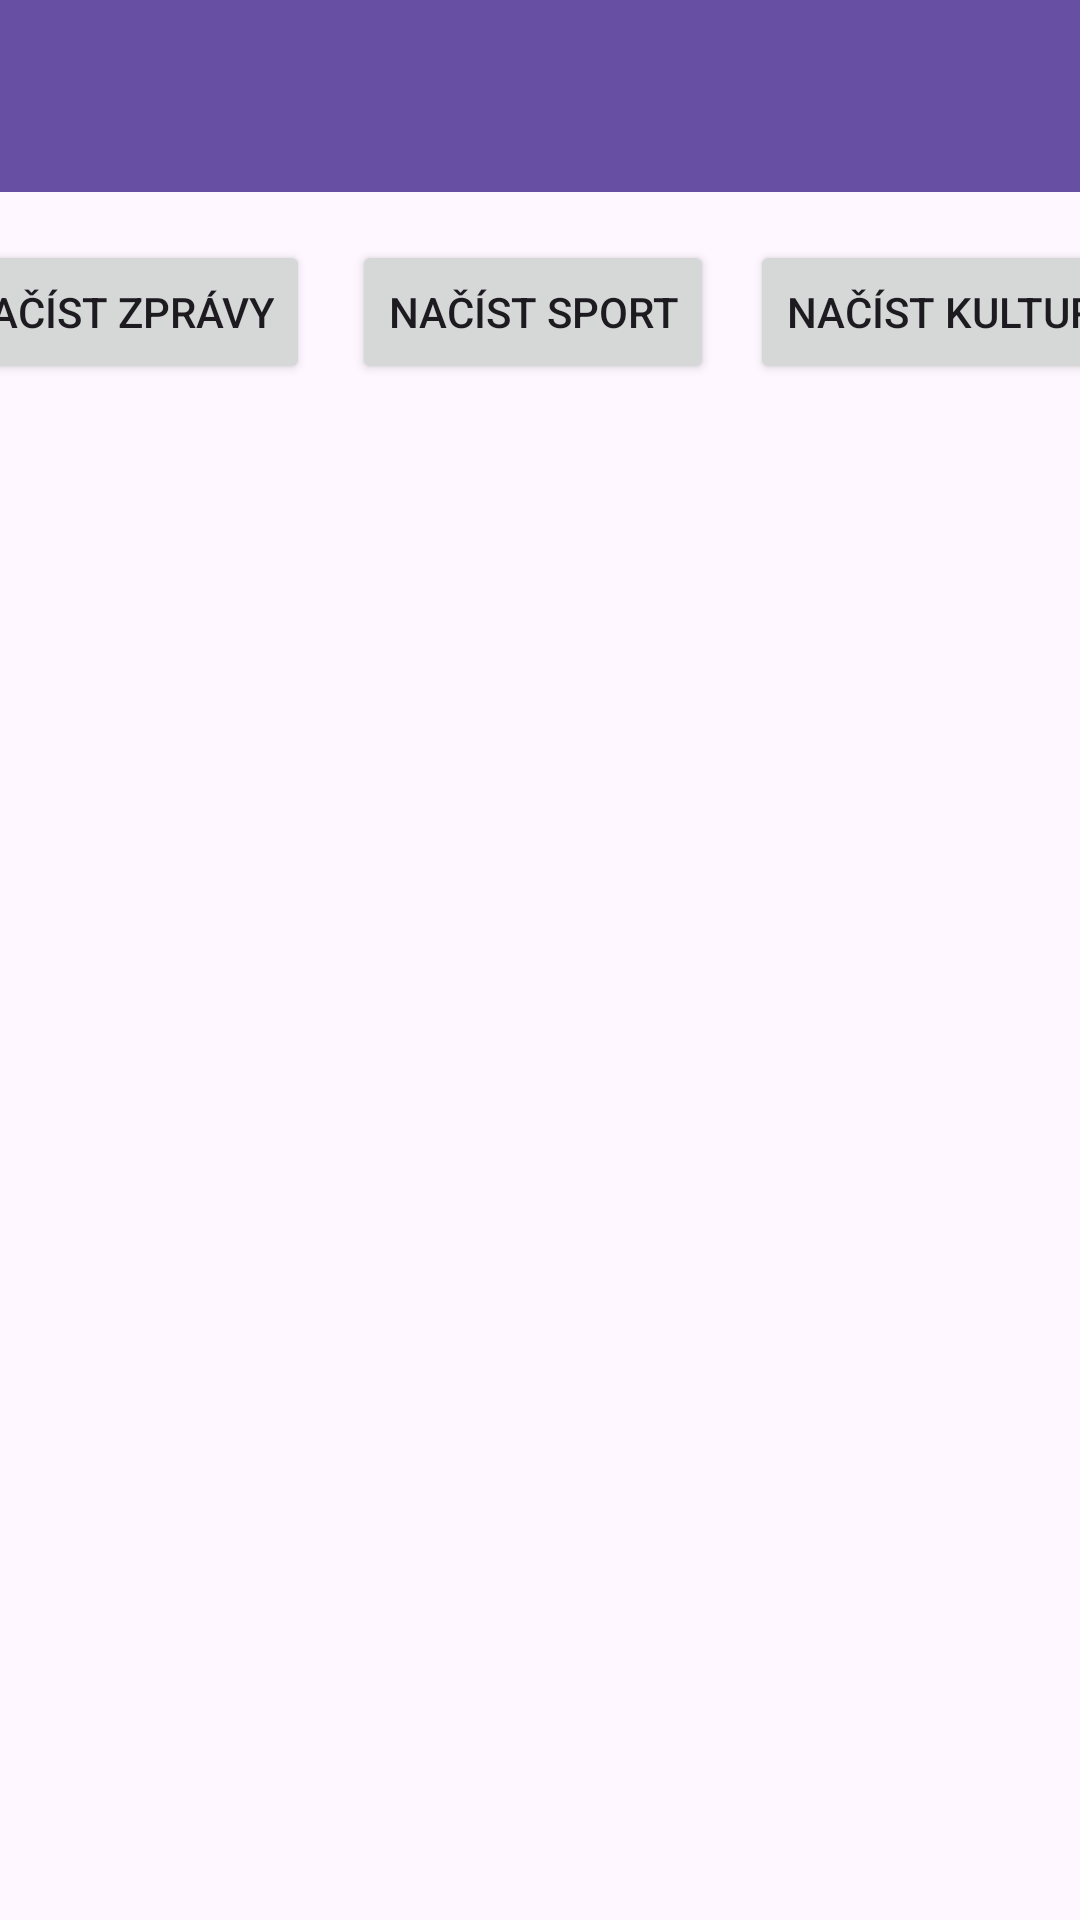

Android layout source for this screen:
<!-- AndroidManifest.xml: application theme Theme.Rss_application -->
<!-- res/layout/activity_main.xml -->
<?xml version="1.0" encoding="utf-8"?>
<androidx.constraintlayout.widget.ConstraintLayout xmlns:android="http://schemas.android.com/apk/res/android"
    xmlns:app="http://schemas.android.com/apk/res-auto"
    xmlns:tools="http://schemas.android.com/tools"
    android:id="@+id/main"
    android:layout_width="match_parent"
    android:layout_height="match_parent"
    tools:context=".MainActivity">

    <androidx.appcompat.widget.Toolbar
        android:id="@+id/toolbar"
        android:layout_width="0dp"
        android:layout_height="?attr/actionBarSize"
        android:background="?attr/colorPrimary"
        android:theme="@style/ThemeOverlay.AppCompat.Dark.ActionBar"
        android:paddingStart="16dp"
        android:paddingEnd="16dp"
        android:paddingTop="8dp"
        android:paddingBottom="8dp"
        app:layout_constraintEnd_toEndOf="parent"
        app:layout_constraintStart_toStartOf="parent"
        app:layout_constraintTop_toTopOf="parent"
        app:titleTextColor="@android:color/white" />

    
    <Button
        android:id="@+id/load_button_news"
        android:layout_width="wrap_content"
        android:layout_height="wrap_content"
        android:text="Načíst Zprávy"
        android:layout_marginTop="16dp"
        app:layout_constraintTop_toBottomOf="@+id/toolbar"
        app:layout_constraintStart_toStartOf="parent"
        app:layout_constraintEnd_toStartOf="@+id/load_button_sport"
        android:layout_marginEnd="8dp"/>

    
    <Button
        android:id="@+id/load_button_sport"
        android:layout_width="wrap_content"
        android:layout_height="wrap_content"
        android:text="Načíst Sport"
        android:layout_marginTop="16dp"
        app:layout_constraintTop_toBottomOf="@+id/toolbar"
        app:layout_constraintStart_toEndOf="@+id/load_button_news"
        app:layout_constraintEnd_toStartOf="@+id/load_button_culture"
        android:layout_marginStart="6dp"
        android:layout_marginEnd="6dp"/>

    
    <Button
        android:id="@+id/load_button_culture"
        android:layout_width="wrap_content"
        android:layout_height="wrap_content"
        android:text="Načíst Kulturu"
        android:layout_marginTop="16dp"
        app:layout_constraintTop_toBottomOf="@+id/toolbar"
        app:layout_constraintStart_toEndOf="@+id/load_button_sport"
        app:layout_constraintEnd_toEndOf="parent"
        android:layout_marginStart="6dp"/>

    
    <androidx.recyclerview.widget.RecyclerView
        android:id="@+id/rss_recycler_view"
        android:layout_width="match_parent"
        android:layout_height="0dp"
        app:layout_constraintTop_toBottomOf="@+id/load_button_news"
        app:layout_constraintBottom_toBottomOf="parent" />

</androidx.constraintlayout.widget.ConstraintLayout>
<!-- resources referenced by this layout -->
<resources>
  <style name="Theme.Rss_application" parent="Base.Theme.Rss_application" />
  <style name="Base.Theme.Rss_application" parent="Theme.Material3.DayNight.NoActionBar">
          
          
      </style>
</resources>
